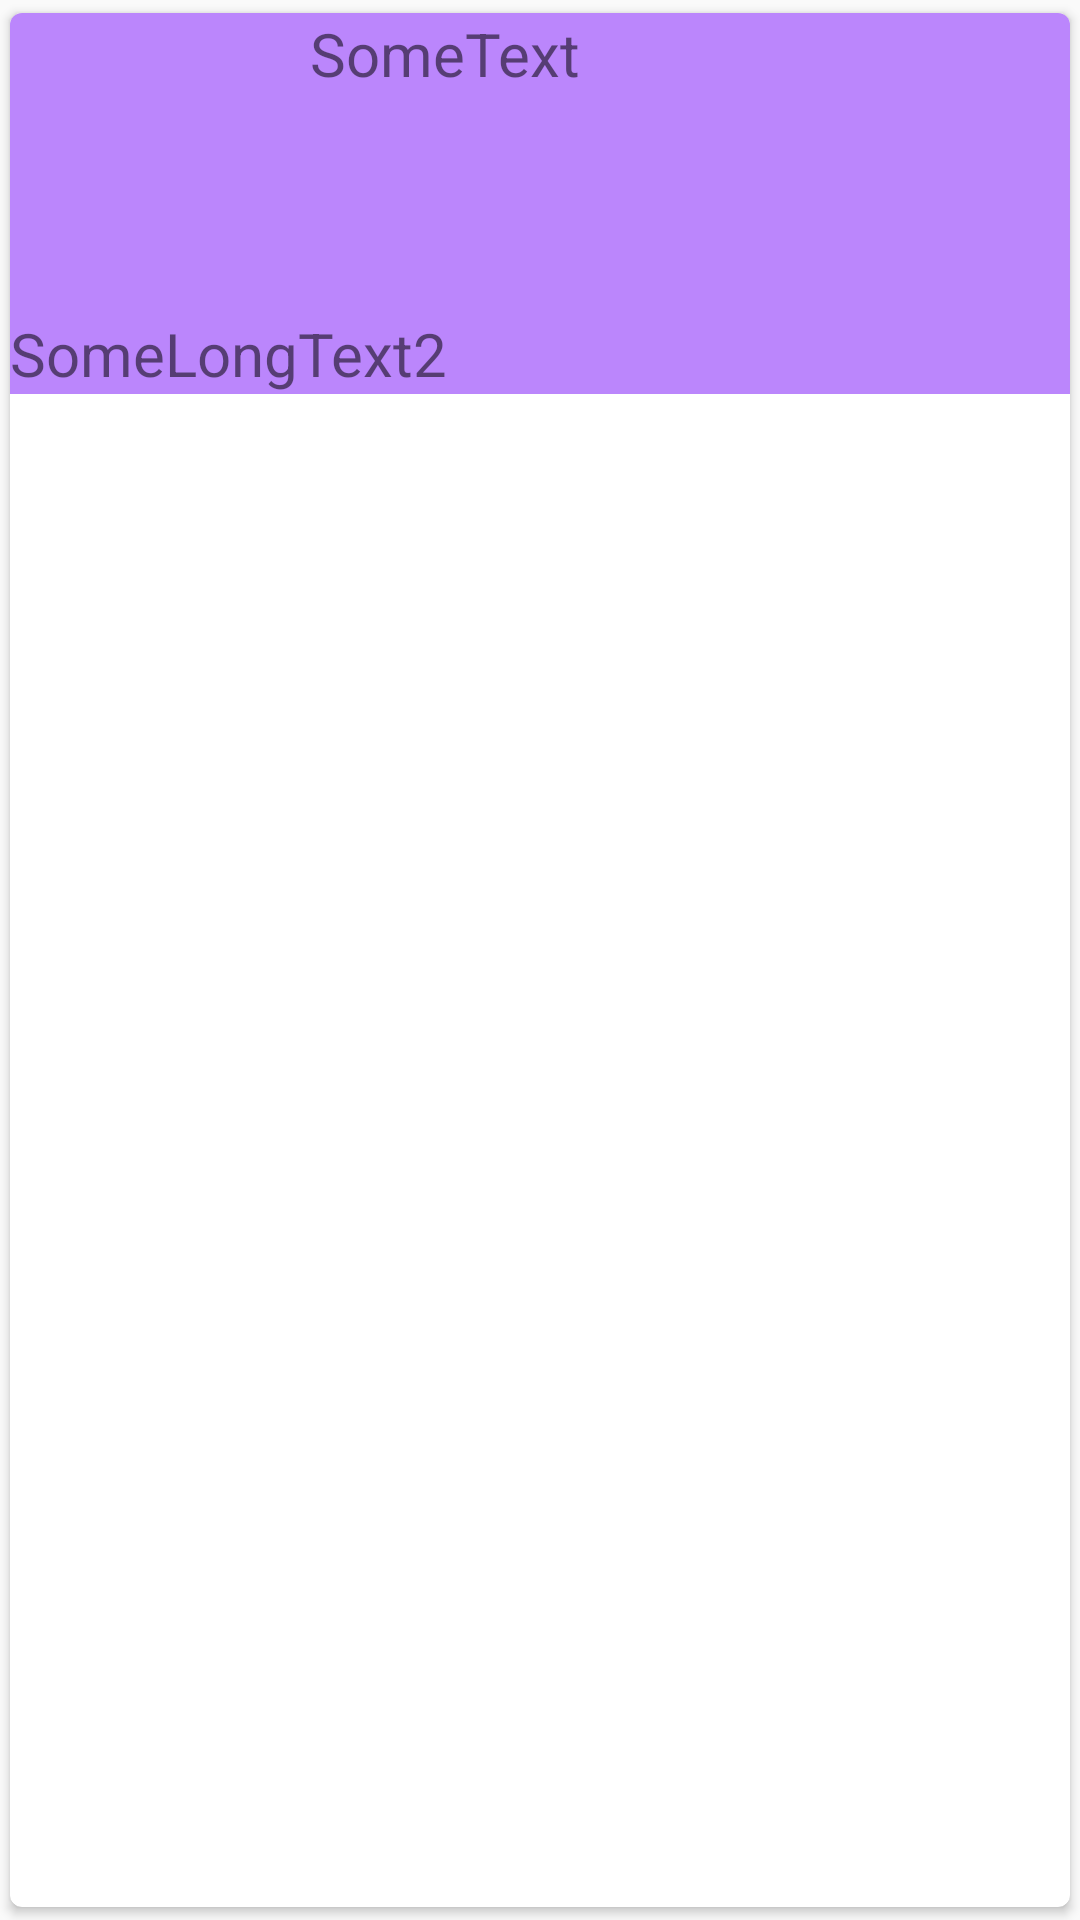

Write the Android layout XML for this screen, with the resource values it uses.
<!-- AndroidManifest.xml: application theme Theme.Traveler -->
<!-- res/layout/activity_small_card.xml -->
<?xml version="1.0" encoding="utf-8"?>
<androidx.cardview.widget.CardView xmlns:android="http://schemas.android.com/apk/res/android"
    xmlns:app="http://schemas.android.com/apk/res-auto"
    xmlns:tools="http://schemas.android.com/tools"
    android:layout_width="match_parent"
    android:layout_height="wrap_content"
    android:layout_marginStart="8dp"
    android:layout_marginTop="4dp"
    android:layout_marginEnd="8dp"
    android:layout_marginBottom="4dp"
    android:padding="16dp"
    app:cardCornerRadius="4dp"
    app:cardElevation="2dp"
    app:cardUseCompatPadding="true">

    <LinearLayout
        android:id="@+id/main_widget_layout"
        android:layout_width="match_parent"
        android:layout_height="wrap_content"
        android:orientation="vertical"
        android:background="@color/purple_200">

        <LinearLayout
            android:id="@+id/avatar_name_layout"
            android:layout_width="match_parent"
            android:layout_height="wrap_content"
            android:orientation="horizontal">

            <ImageView
                android:id="@+id/imageButton"
                android:layout_width="100dp"
                android:layout_height="100dp"
                android:padding="8dp"
                tools:src="@drawable/a001" />

            <TextView
                android:id="@+id/name_of_city"
                android:layout_width="wrap_content"
                android:layout_height="wrap_content"
                android:text="SomeText"
                android:textSize="20sp" />

        </LinearLayout>

        <TextView
            android:id="@+id/second_name"
            android:layout_width="wrap_content"
            android:layout_height="wrap_content"
            android:text="SomeLongText2"
            android:textSize="20sp" />

    </LinearLayout>


</androidx.cardview.widget.CardView>
<!-- resources referenced by this layout -->
<resources>
  <color name="purple_200">#FFBB86FC</color>
  <style name="Theme.Traveler" parent="Theme.AppCompat.DayNight.NoActionBar">
          
          <item name="colorPrimary">@color/purple_500</item>
          <item name="colorPrimaryVariant">@color/purple_700</item>
          <item name="colorOnPrimary">@color/white</item>
          
          <item name="colorSecondary">@color/teal_200</item>
          <item name="colorSecondaryVariant">@color/teal_700</item>
          <item name="colorOnSecondary">@color/black</item>
          
          <item name="android:statusBarColor">?attr/colorPrimaryVariant</item>
          
      </style>
  <color name="purple_500">#FF6200EE</color>
  <color name="purple_700">#FF3700B3</color>
  <color name="white">#FFFFFFFF</color>
  <color name="teal_200">#FF03DAC5</color>
  <color name="teal_700">#FF018786</color>
  <color name="black">#FF000000</color>
</resources>
